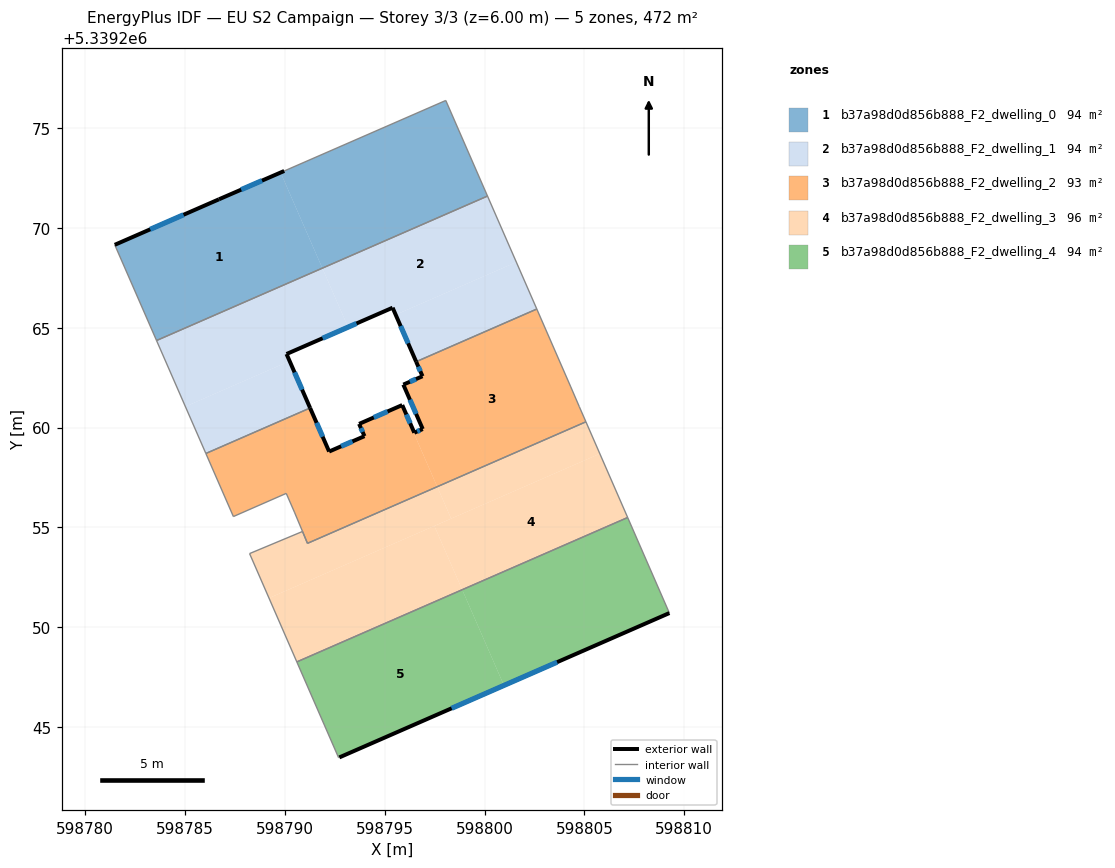
=== STOREY PLAN SPEC (per zone: floor XY polygon, exterior-wall plan segments, windows/doors) ===
zone 1: b37a98d0d856b888_F2_dwelling_0  (94.5 m²)
  floor: (598789.79, 5339272.77) (598791.88, 5339267.98) (598783.58, 5339264.36) (598781.49, 5339269.15) (598786.71, 5339271.43)
  floor: (598798.06, 5339276.38) (598800.15, 5339271.59) (598791.88, 5339267.98) (598789.79, 5339272.77)
  exterior wall: (598786.71, 5339271.43) – (598781.49, 5339269.15)  [5.7 m]
    window: (598784.93, 5339270.65) – (598783.26, 5339269.93)  [1.7 m²]
  exterior wall: (598789.97, 5339272.85) – (598786.71, 5339271.43)  [3.6 m]
    window: (598788.86, 5339272.36) – (598787.82, 5339271.91)  [1.1 m²]
  interior walls: 4
zone 2: b37a98d0d856b888_F2_dwelling_1  (94.5 m²)
  floor: (598800.15, 5339271.59) (598801.59, 5339268.28) (598795.55, 5339265.65) (598795.40, 5339266.00) (598793.17, 5339265.03) (598791.88, 5339267.98)
  floor: (598791.88, 5339267.98) (598793.17, 5339265.03) (598790.09, 5339263.68) (598790.24, 5339263.33) (598785.02, 5339261.05) (598783.58, 5339264.36)
  floor: (598801.59, 5339268.28) (598802.62, 5339265.94) (598796.58, 5339263.30) (598795.55, 5339265.65)
  floor: (598790.24, 5339263.33) (598791.27, 5339260.98) (598786.05, 5339258.70) (598785.02, 5339261.05)
  exterior wall: (598795.40, 5339266.00) – (598796.58, 5339263.30)  [2.9 m]
    window: (598795.80, 5339265.08) – (598796.18, 5339264.22)  [0.9 m²]
  exterior wall: (598790.09, 5339263.68) – (598795.40, 5339266.00)  [5.8 m]
    window: (598791.90, 5339264.47) – (598793.59, 5339265.21)  [1.8 m²]
  exterior wall: (598791.27, 5339260.98) – (598790.09, 5339263.68)  [2.9 m]
    window: (598790.87, 5339261.90) – (598790.49, 5339262.76)  [0.9 m²]
  interior walls: 5
zone 3: b37a98d0d856b888_F2_dwelling_2  (92.6 m²)
  floor: (598795.85, 5339261.12) (598797.63, 5339257.04) (598791.14, 5339254.21) (598790.48, 5339255.77) (598790.07, 5339256.71) (598787.43, 5339255.55) (598786.05, 5339258.70) (598791.27, 5339260.98) (598792.22, 5339258.80) (598793.99, 5339259.57) (598793.72, 5339260.18)
  floor: (598802.62, 5339265.94) (598804.32, 5339262.04) (598804.75, 5339261.04) (598805.08, 5339260.29) (598797.63, 5339257.04) (598795.85, 5339261.12) (598795.88, 5339261.13) (598796.48, 5339259.74) (598796.91, 5339259.93) (598795.94, 5339262.15) (598796.90, 5339262.57) (598796.58, 5339263.30)
  exterior wall: (598792.22, 5339258.80) – (598791.27, 5339260.98)  [2.4 m]
    window: (598791.90, 5339259.54) – (598791.59, 5339260.24)  [0.7 m²]
  exterior wall: (598793.99, 5339259.57) – (598792.22, 5339258.80)  [1.9 m]
    window: (598793.39, 5339259.31) – (598792.82, 5339259.06)  [0.6 m²]
  exterior wall: (598793.72, 5339260.18) – (598793.99, 5339259.57)  [0.7 m]
    window: (598793.81, 5339259.98) – (598793.90, 5339259.78)  [0.2 m²]
  exterior wall: (598795.88, 5339261.13) – (598793.72, 5339260.18)  [2.4 m]
    window: (598795.15, 5339260.81) – (598794.46, 5339260.51)  [0.7 m²]
  exterior wall: (598796.48, 5339259.74) – (598795.88, 5339261.13)  [1.5 m]
    window: (598796.28, 5339260.21) – (598796.09, 5339260.66)  [0.5 m²]
  exterior wall: (598796.91, 5339259.93) – (598796.48, 5339259.74)  [0.5 m]
    window: (598796.76, 5339259.87) – (598796.63, 5339259.81)  [0.1 m²]
  exterior wall: (598795.94, 5339262.15) – (598796.91, 5339259.93)  [2.4 m]
    window: (598796.27, 5339261.40) – (598796.58, 5339260.68)  [0.7 m²]
  exterior wall: (598796.90, 5339262.57) – (598795.94, 5339262.15)  [1.0 m]
    window: (598796.57, 5339262.43) – (598796.26, 5339262.29)  [0.3 m²]
  exterior wall: (598796.58, 5339263.30) – (598796.90, 5339262.57)  [0.8 m]
    window: (598796.69, 5339263.05) – (598796.79, 5339262.82)  [0.2 m²]
  interior walls: 11
zone 4: b37a98d0d856b888_F2_dwelling_3  (96.4 m²)
  floor: (598805.77, 5339258.69) (598807.17, 5339255.50) (598798.88, 5339251.88) (598797.49, 5339255.08)
  floor: (598797.49, 5339255.08) (598798.88, 5339251.88) (598790.60, 5339248.27) (598789.21, 5339251.46)
  floor: (598797.63, 5339257.04) (598798.33, 5339255.44) (598789.21, 5339251.46) (598788.24, 5339253.69) (598790.89, 5339254.80) (598791.14, 5339254.21)
  floor: (598805.08, 5339260.29) (598805.77, 5339258.69) (598798.33, 5339255.44) (598797.63, 5339257.04)
  interior walls: 6
zone 5: b37a98d0d856b888_F2_dwelling_4  (94.5 m²)
  floor: (598798.88, 5339251.88) (598800.97, 5339247.09) (598792.73, 5339243.49) (598792.69, 5339243.48) (598790.60, 5339248.27)
  floor: (598807.17, 5339255.50) (598809.22, 5339250.78) (598809.26, 5339250.71) (598800.97, 5339247.09) (598798.88, 5339251.88)
  exterior wall: (598792.73, 5339243.49) – (598809.26, 5339250.71)  [18.0 m]
    window: (598798.36, 5339245.95) – (598803.63, 5339248.26)  [5.5 m²]
  interior walls: 5

=== DERIVED (storey summary) ===
Building: EU S2 Campaign
Storey: 3 of 3  (floor level z = 6.00 m)
Storey gross floor area: 472.3 m²
Zones on this storey: 5
  - b37a98d0d856b888_F2_dwelling_0: floor 94.5 m²; exterior wall 9.3 m (27.8 m²); 2 window(s) 2.8 m²; WWR 10.2%
  - b37a98d0d856b888_F2_dwelling_1: floor 94.5 m²; exterior wall 11.7 m (35.1 m²); 3 window(s) 3.6 m²; WWR 10.2%
  - b37a98d0d856b888_F2_dwelling_2: floor 92.6 m²; exterior wall 13.6 m (40.7 m²); 9 window(s) 4.2 m²; WWR 10.2%
  - b37a98d0d856b888_F2_dwelling_3: floor 96.4 m²
  - b37a98d0d856b888_F2_dwelling_4: floor 94.5 m²; exterior wall 18.0 m (54.1 m²); 1 window(s) 5.5 m²; WWR 10.2%
Zone adjacency (shared interzone walls):
  - b37a98d0d856b888_F2_dwelling_0 ↔ b37a98d0d856b888_F2_dwelling_1
  - b37a98d0d856b888_F2_dwelling_1 ↔ b37a98d0d856b888_F2_dwelling_2
  - b37a98d0d856b888_F2_dwelling_2 ↔ b37a98d0d856b888_F2_dwelling_3
  - b37a98d0d856b888_F2_dwelling_3 ↔ b37a98d0d856b888_F2_dwelling_4